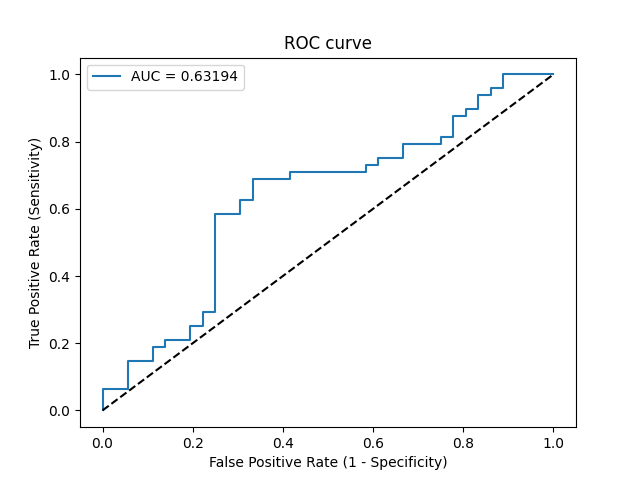

Data behind this chart, as committed beside it:
Threshold, Sensitivity, Specificity, NPV, PPV
inf, 0.0, 1.0, 0.4286, 0
0.7465, 0.02083, 1.0, 0.4337, 1.0
0.7383, 0.0625, 1.0, 0.4444, 1.0
0.7294, 0.0625, 0.9444, 0.4304, 0.6
0.7101, 0.1458, 0.9444, 0.4533, 0.7778
0.7048, 0.1458, 0.8889, 0.4384, 0.6364
0.6973, 0.1875, 0.8889, 0.4507, 0.6923
0.6959, 0.1875, 0.8611, 0.4429, 0.6429
0.693, 0.2083, 0.8611, 0.4493, 0.6667
0.6826, 0.2083, 0.8056, 0.4328, 0.5882
0.681, 0.25, 0.8056, 0.4462, 0.6316
0.6797, 0.25, 0.7778, 0.4375, 0.6
0.6577, 0.2917, 0.7778, 0.4516, 0.6364
0.6507, 0.2917, 0.75, 0.4426, 0.6087
0.6001, 0.5833, 0.75, 0.5745, 0.7568
0.5896, 0.5833, 0.6944, 0.5556, 0.7179
0.5818, 0.625, 0.6944, 0.5814, 0.7317
0.5785, 0.625, 0.6667, 0.5714, 0.7143
0.572, 0.6875, 0.6667, 0.6154, 0.7333
0.5617, 0.6875, 0.5833, 0.5833, 0.6875
0.5598, 0.7083, 0.5833, 0.6, 0.6939
0.5426, 0.7083, 0.4167, 0.5172, 0.6182
0.5425, 0.7292, 0.4167, 0.5357, 0.625
0.5372, 0.7292, 0.3889, 0.5185, 0.614
0.5311, 0.75, 0.3889, 0.5385, 0.6207
0.5175, 0.75, 0.3333, 0.5, 0.6
0.5025, 0.7917, 0.3333, 0.5455, 0.6129
0.489, 0.7917, 0.25, 0.4737, 0.5846
0.4816, 0.8125, 0.25, 0.5, 0.5909
0.4799, 0.8125, 0.2222, 0.4706, 0.5821
0.4535, 0.875, 0.2222, 0.5714, 0.6
0.4495, 0.875, 0.1944, 0.5385, 0.5915
0.4451, 0.8958, 0.1944, 0.5833, 0.5972
0.4326, 0.8958, 0.1667, 0.5455, 0.589
0.4286, 0.9375, 0.1667, 0.6667, 0.6
0.4257, 0.9375, 0.1389, 0.625, 0.5921
0.4218, 0.9583, 0.1389, 0.7143, 0.5974
0.4108, 0.9583, 0.1111, 0.6667, 0.5897
0.373, 1.0, 0.1111, 1.0, 0.6
0.2433, 1.0, 0.0, 0, 0.5714
